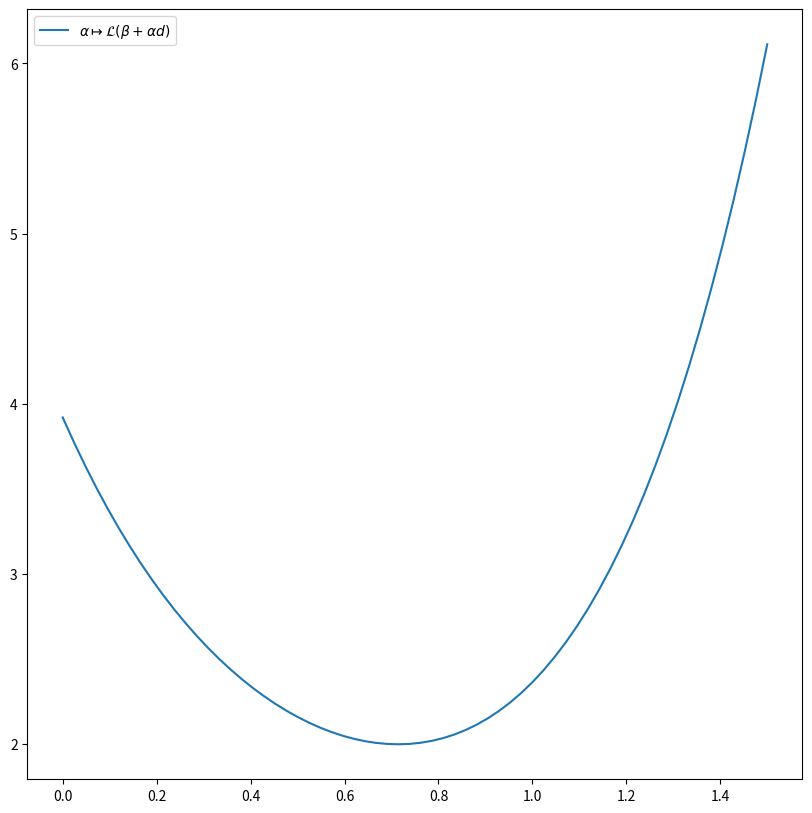

Recreate this plot in Python.
import matplotlib.pyplot as plt
import numpy as np
import scipy

###########################################
# Für realismus habe ich jetzt erstmal das genommen, evtl. nacher noch ändern!!!!
tau = -5
def res(beta): return np.array([beta[0]+1,tau*beta[0]**2+beta[0]-1])
def jac(beta): return np.array([1, 2*tau*beta[0] +1])
def loss(beta): return np.sum(res(beta)**2)
beta = np.array([0.4])
##############################################

descent_direction, *_ = scipy.linalg.lstsq(-1*np.atleast_2d(jac(beta)).T, res(beta))

span_step_length = np.linspace(0,1.5,64)

@np.vectorize
def loss_along_descent(step_length): 
    return loss(beta+step_length*descent_direction)

#def loss_along_descent(span_step_length): 
#    return [loss(beta+step_length*descent_direction) for step_length in span_step_length]


plt.figure(figsize=(10,10))
plt.plot(span_step_length,loss_along_descent(span_step_length),label=r"$\alpha \mapsto \mathcal{L}(\beta+\alpha d)$")
#plt.title("Armijo Bedinung")
plt.legend()
plt.show()
